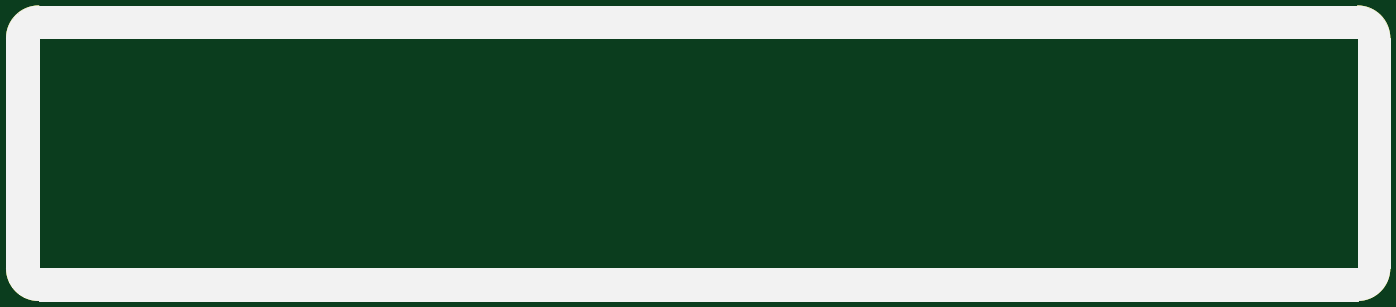
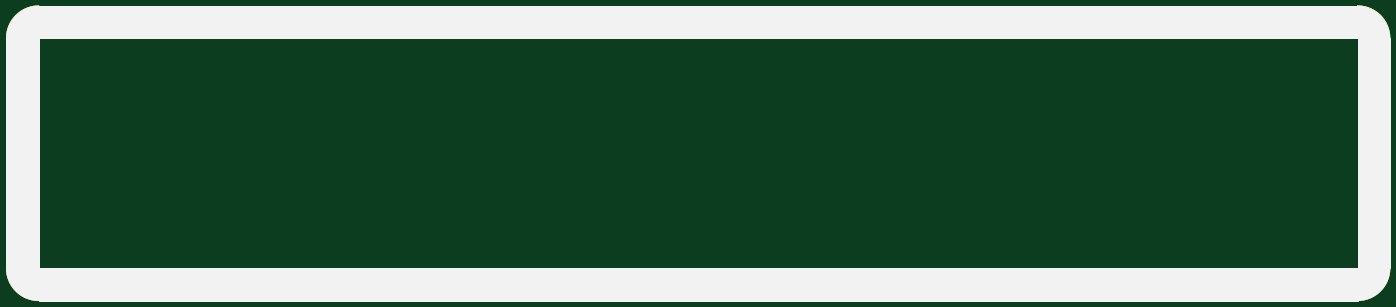
Circuit board: 9 layer files. Board 428.5 x 91.2 mm.
- bottom_copper: Bezel-B_Cu.gbr (8309 bytes)
- bottom_mask: Bezel-B_Mask.gbr (8310 bytes)
- paste: Bezel-B_Paste.gbr (8305 bytes)
- bottom_silk: Bezel-B_Silkscreen.gbr (8306 bytes)
- outline: Bezel-Edge_Cuts.gbr (8278 bytes)
- top_copper: Bezel-F_Cu.gbr (8309 bytes)
- top_mask: Bezel-F_Mask.gbr (8310 bytes)
- paste: Bezel-F_Paste.gbr (8305 bytes)
- top_silk: Bezel-F_Silkscreen.gbr (8306 bytes)

=== bottom_copper: Bezel-B_Cu.gbr (8309 bytes, source omitted) ===
=== bottom_mask: Bezel-B_Mask.gbr (8310 bytes, source omitted) ===
=== paste: Bezel-B_Paste.gbr (8305 bytes, source omitted) ===
=== bottom_silk: Bezel-B_Silkscreen.gbr (8306 bytes, source omitted) ===
=== outline: Bezel-Edge_Cuts.gbr (8278 bytes, source omitted) ===
=== top_copper: Bezel-F_Cu.gbr (8309 bytes, source omitted) ===
=== top_mask: Bezel-F_Mask.gbr (8310 bytes, source omitted) ===
=== paste: Bezel-F_Paste.gbr (8305 bytes, source omitted) ===
=== top_silk: Bezel-F_Silkscreen.gbr (8306 bytes, source omitted) ===
